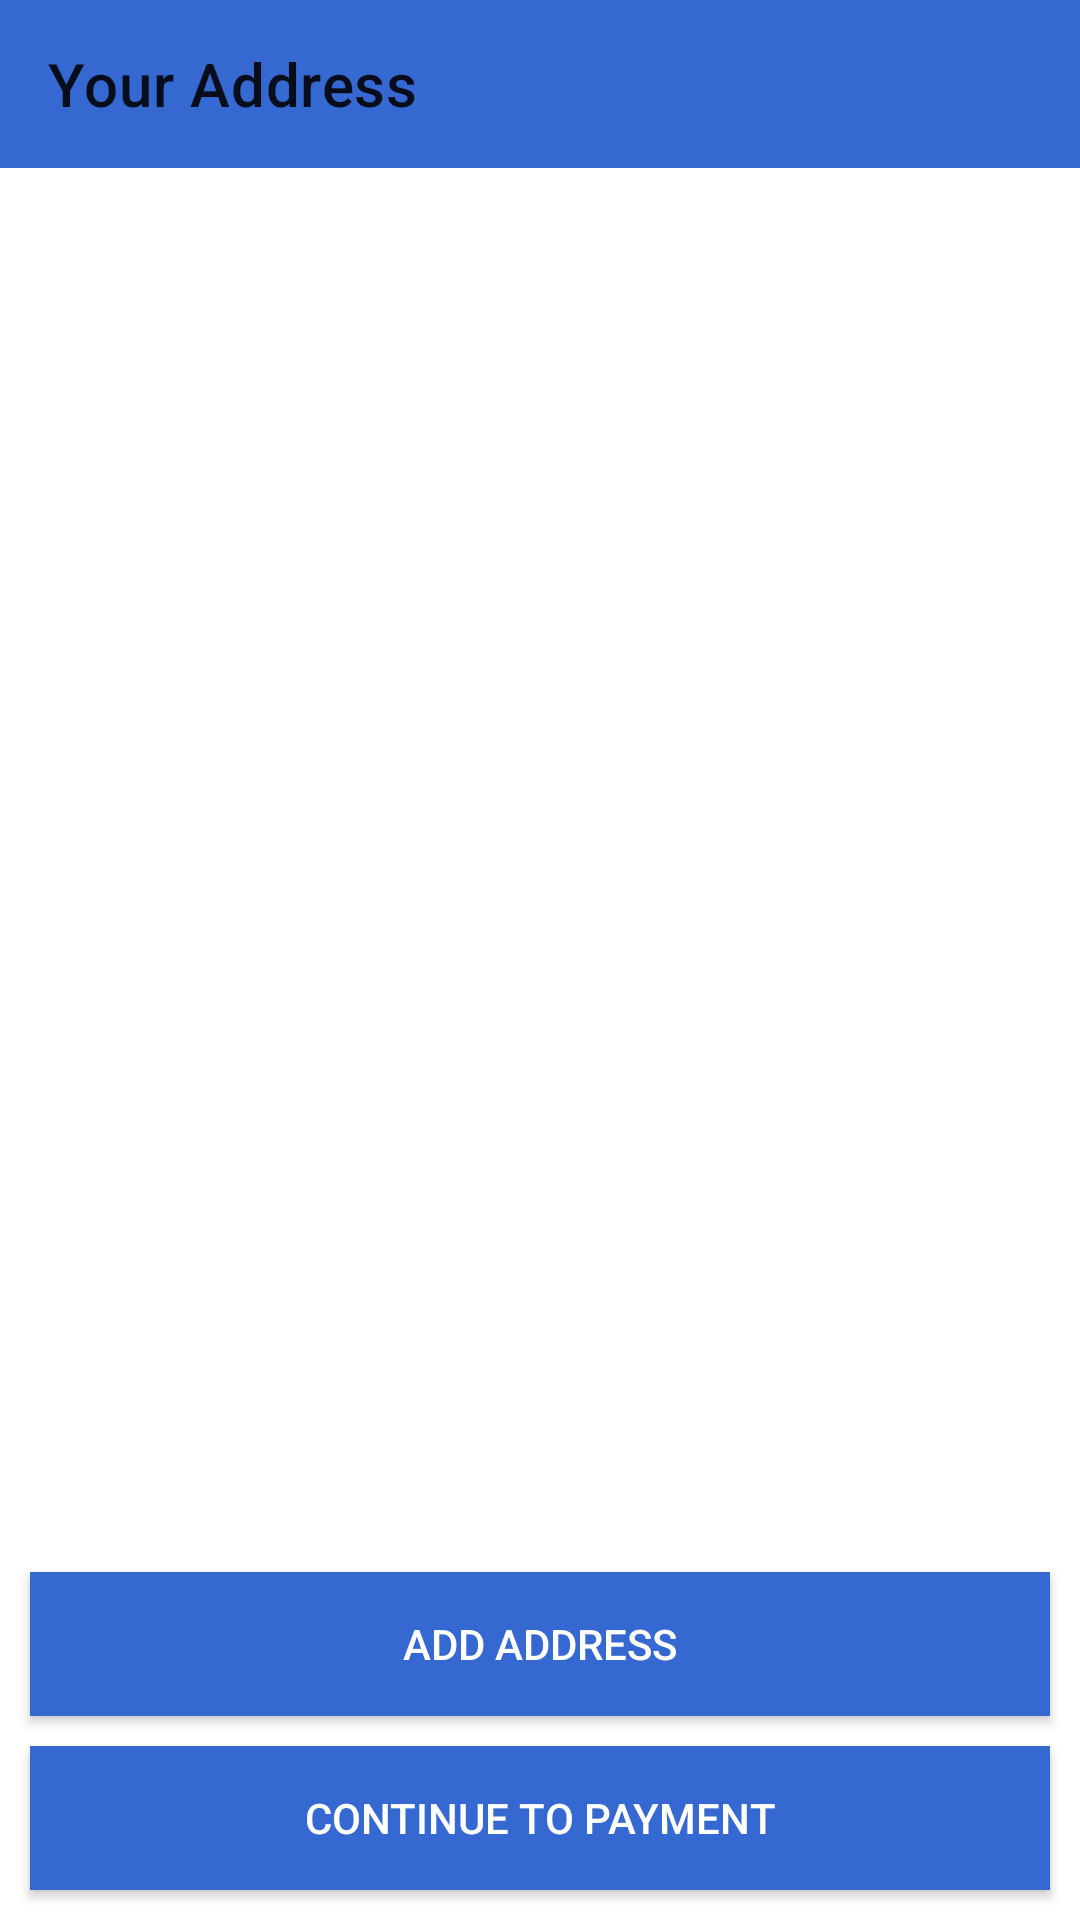

Write the Android layout XML for this screen, with the resource values it uses.
<!-- AndroidManifest.xml: application theme Theme.MyShop -->
<!-- res/layout/activity_address.xml -->
<?xml version="1.0" encoding="utf-8"?>
<androidx.constraintlayout.widget.ConstraintLayout xmlns:android="http://schemas.android.com/apk/res/android"
    xmlns:app="http://schemas.android.com/apk/res-auto"
    xmlns:tools="http://schemas.android.com/tools"
    android:layout_width="match_parent"
    android:layout_height="match_parent"
    tools:context=".activities.AddressActivity"
    android:background="@color/white">


    <androidx.appcompat.widget.Toolbar
        android:id="@+id/address_toolbar"
        android:layout_width="match_parent"
        android:layout_height="wrap_content"
        android:background="@color/textHeading"
        app:layout_constraintEnd_toEndOf="parent"
        app:layout_constraintHorizontal_bias="0.0"
        app:layout_constraintStart_toStartOf="parent"
        app:layout_constraintTop_toTopOf="parent"
        app:title="Your Address" />

    <androidx.recyclerview.widget.RecyclerView
        android:id="@+id/address_recycler"
        android:layout_width="match_parent"
        android:layout_height="wrap_content"
        app:layout_constraintEnd_toEndOf="parent"
        app:layout_constraintStart_toStartOf="parent"
        app:layout_constraintTop_toBottomOf="@+id/address_toolbar"
        tools:listitem="@layout/address_item" />


    <androidx.appcompat.widget.AppCompatButton
        android:id="@+id/add_address_btn"
        android:layout_width="match_parent"
        android:layout_height="wrap_content"
        android:layout_marginLeft="10dp"
        android:layout_marginRight="10dp"
        android:layout_marginBottom="10dp"
        android:text="Add Address"
        android:background="@color/textHeading"
        android:textColor="@color/white"
        app:layout_constraintBottom_toTopOf="@+id/payment_btn"
        app:layout_constraintEnd_toEndOf="parent"
        app:layout_constraintStart_toStartOf="parent" />

    <androidx.appcompat.widget.AppCompatButton
        android:id="@+id/payment_btn"
        android:layout_width="match_parent"
        android:layout_height="wrap_content"
        android:layout_margin="10dp"
        android:layout_marginBottom="5dp"
        android:background="@color/textHeading"
        android:text="Continue to payment"
        android:textColor="@android:color/white"
        app:layout_constraintBottom_toBottomOf="parent"
        app:layout_constraintEnd_toEndOf="parent"
        app:layout_constraintStart_toStartOf="parent" />


</androidx.constraintlayout.widget.ConstraintLayout>
<!-- res/layout/address_item.xml (included above) -->
<?xml version="1.0" encoding="utf-8"?>

<androidx.constraintlayout.widget.ConstraintLayout xmlns:android="http://schemas.android.com/apk/res/android"
    xmlns:app="http://schemas.android.com/apk/res-auto"
    android:layout_width="match_parent"
    android:layout_height="wrap_content"
    android:layout_margin="5dp"
    android:background="#AAB8F4"
    android:padding="8dp">


    <TextView
        android:id="@+id/address_add"
        android:layout_width="300dp"
        android:layout_height="wrap_content"
        android:text="US California"
        android:textColor="@color/black"
        app:layout_constraintBottom_toBottomOf="parent"
        app:layout_constraintStart_toStartOf="parent"
        app:layout_constraintTop_toTopOf="parent" />

    <RadioButton
        android:id="@+id/select_address"
        android:layout_width="wrap_content"
        android:layout_height="wrap_content"
        android:gravity="center"
        android:buttonTint="@color/black"
        app:layout_constraintBottom_toBottomOf="parent"
        app:layout_constraintEnd_toEndOf="parent"
        app:layout_constraintHorizontal_bias="1"
        app:layout_constraintStart_toEndOf="@+id/address_add"
        app:layout_constraintTop_toTopOf="parent" />


</androidx.constraintlayout.widget.ConstraintLayout>
<!-- resources referenced by this layout -->
<resources>
  <color name="black">#FF000000</color>
  <color name="textHeading">#3569D1</color>
  <color name="white">#FFFFFFFF</color>
  <style name="Theme.MyShop" parent="Base.Theme.MyShop" />
  <style name="Base.Theme.MyShop" parent="Theme.MaterialComponents.DayNight.NoActionBar">
          
          
      </style>
</resources>
